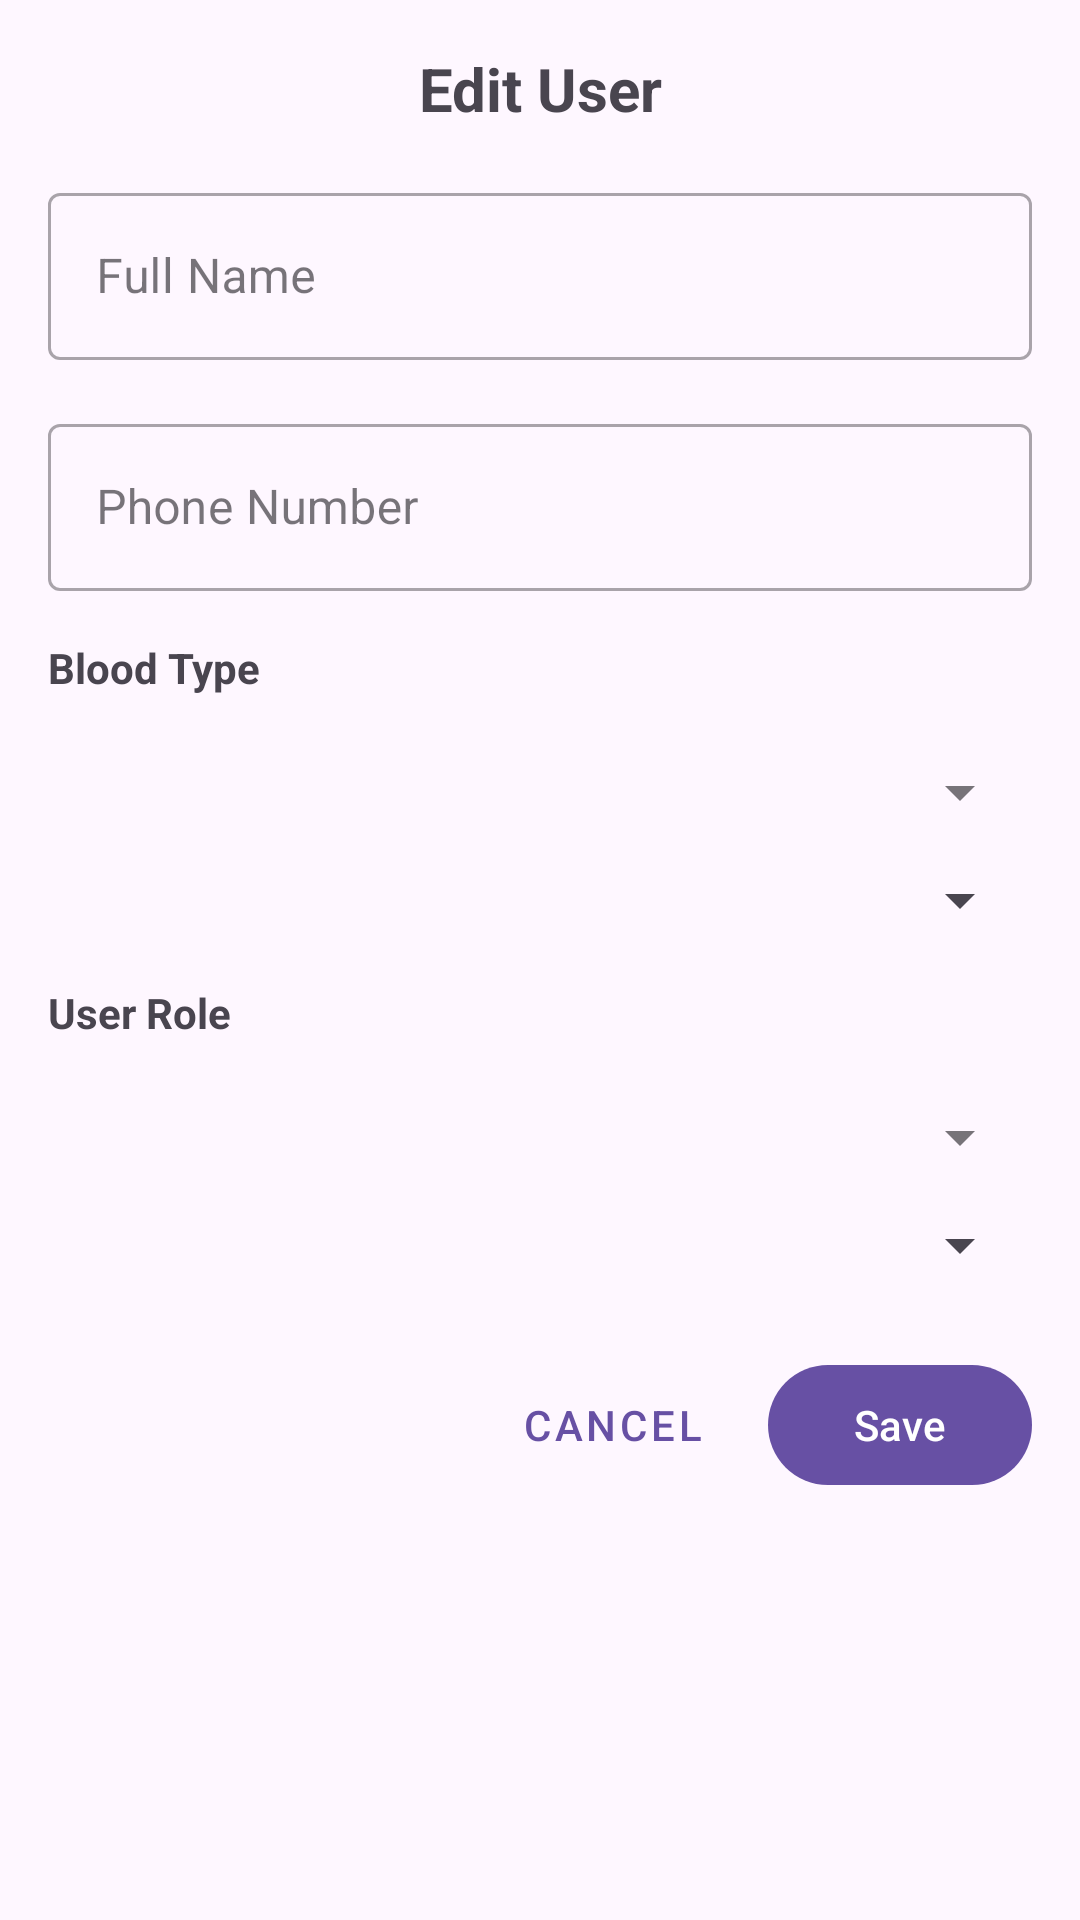

Reconstruct the res/layout file that produces this screen, plus the resources it refers to.
<!-- AndroidManifest.xml: application theme Theme.Assignment_2 -->
<!-- res/layout/fragment_edit_user_dialog.xml -->
<?xml version="1.0" encoding="utf-8"?>
<LinearLayout xmlns:android="http://schemas.android.com/apk/res/android"
    xmlns:app="http://schemas.android.com/apk/res-auto"
    android:layout_width="match_parent"
    android:layout_height="wrap_content"
    android:orientation="vertical"
    android:padding="16dp">

    <TextView
        android:layout_width="match_parent"
        android:layout_height="wrap_content"
        android:text="Edit User"
        android:textAlignment="center"
        android:textSize="20sp"
        android:textStyle="bold"
        android:layout_marginBottom="16dp" />

    <com.google.android.material.textfield.TextInputLayout
        android:layout_width="match_parent"
        android:layout_height="wrap_content"
        android:layout_marginBottom="16dp"
        style="@style/Widget.MaterialComponents.TextInputLayout.OutlinedBox">

        <com.google.android.material.textfield.TextInputEditText
            android:id="@+id/nameEditText"
            android:layout_width="match_parent"
            android:layout_height="wrap_content"
            android:hint="Full Name"
            android:inputType="textPersonName"
            android:maxLines="1" />

    </com.google.android.material.textfield.TextInputLayout>

    <com.google.android.material.textfield.TextInputLayout
        android:layout_width="match_parent"
        android:layout_height="wrap_content"
        android:layout_marginBottom="16dp"
        style="@style/Widget.MaterialComponents.TextInputLayout.OutlinedBox">

        <com.google.android.material.textfield.TextInputEditText
            android:id="@+id/phoneEditText"
            android:layout_width="match_parent"
            android:layout_height="wrap_content"
            android:hint="Phone Number"
            android:inputType="phone"
            android:maxLines="1" />

    </com.google.android.material.textfield.TextInputLayout>

    <TextView
        android:layout_width="match_parent"
        android:layout_height="wrap_content"
        android:text="Blood Type"
        android:textStyle="bold"
        android:layout_marginBottom="8dp" />

    <com.google.android.material.textfield.TextInputLayout
        android:layout_width="match_parent"
        android:layout_height="wrap_content"
        android:layout_marginBottom="16dp"
        style="@style/Widget.MaterialComponents.TextInputLayout.OutlinedBox.ExposedDropdownMenu">

        <Spinner
            android:id="@+id/bloodTypeSpinner"
            android:layout_width="match_parent"
            android:layout_height="wrap_content"
            android:padding="12dp" />

    </com.google.android.material.textfield.TextInputLayout>

    <TextView
        android:layout_width="match_parent"
        android:layout_height="wrap_content"
        android:text="User Role"
        android:textStyle="bold"
        android:layout_marginBottom="8dp" />

    <com.google.android.material.textfield.TextInputLayout
        android:layout_width="match_parent"
        android:layout_height="wrap_content"
        android:layout_marginBottom="24dp"
        style="@style/Widget.MaterialComponents.TextInputLayout.OutlinedBox.ExposedDropdownMenu">

        <Spinner
            android:id="@+id/roleSpinner"
            android:layout_width="match_parent"
            android:layout_height="wrap_content"
            android:padding="12dp" />

    </com.google.android.material.textfield.TextInputLayout>

    <LinearLayout
        android:layout_width="match_parent"
        android:layout_height="wrap_content"
        android:orientation="horizontal"
        android:gravity="end">

        <com.google.android.material.button.MaterialButton
            android:id="@+id/cancelButton"
            android:layout_width="wrap_content"
            android:layout_height="wrap_content"
            android:text="Cancel"
            style="@style/Widget.MaterialComponents.Button.TextButton" />

        <com.google.android.material.button.MaterialButton
            android:id="@+id/saveButton"
            android:layout_width="wrap_content"
            android:layout_height="wrap_content"
            android:text="Save"
            android:layout_marginStart="8dp" />

    </LinearLayout>

</LinearLayout>
<!-- resources referenced by this layout -->
<resources>
  <style name="Theme.Assignment_2" parent="Theme.MaterialComponents.DayNight.DarkActionBar">
          
          <item name="colorPrimary">@color/purple_500</item>
          <item name="colorPrimaryVariant">@color/purple_700</item>
          <item name="colorOnPrimary">@color/white</item>
          
          <item name="colorSecondary">@color/teal_200</item>
          <item name="colorSecondaryVariant">@color/teal_700</item>
          <item name="colorOnSecondary">@color/black</item>
          
          <item name="android:statusBarColor">?attr/colorPrimaryVariant</item>
          
      </style>
  <color name="purple_500">#FF6200EE</color>
  <color name="purple_700">#FF3700B3</color>
  <color name="white">#FFFFFFFF</color>
  <color name="teal_200">#FF03DAC5</color>
  <color name="teal_700">#FF018786</color>
  <color name="black">#FF000000</color>
</resources>
